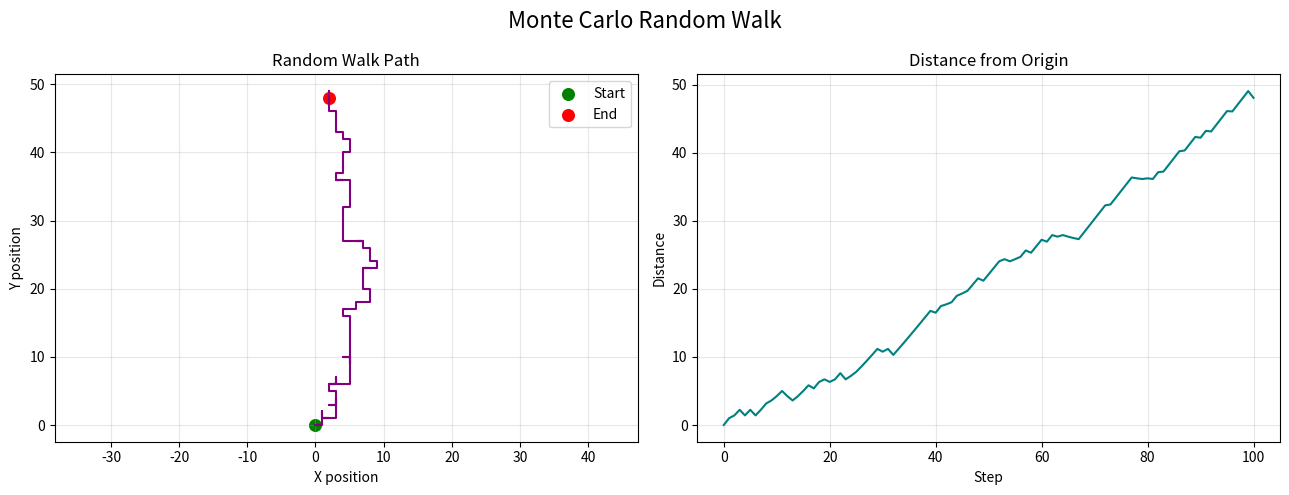

Reproduce this figure in Python. (Note: this script raises an exception after producing the figure.)
from pathlib import Path

import matplotlib.pyplot as plt
import numpy as np

# Step 1: Set the random walk parameters.
rng = np.random.default_rng(42)
number_of_steps = 100
directions = np.array(["F", "L", "R", "B"])
probabilities = np.array([0.5, 0.2, 0.2, 0.1])

# Step 2: Generate steps using the given direction probabilities.
walk_directions = rng.choice(directions, size=number_of_steps, p=probabilities)

# Manual option: uncomment these lines and enter the question's directions.
# manual_directions = ["F", "R", "F", "L", "B", "R"]
# walk_directions = np.array(manual_directions)
# number_of_steps = len(walk_directions)

movement = {
    "F": (0, 1),
    "L": (-1, 0),
    "R": (1, 0),
    "B": (0, -1),
}
steps = np.array([movement[direction] for direction in walk_directions])
locations = np.vstack(([0, 0], np.cumsum(steps, axis=0)))

print("Number of Steps =", number_of_steps)
final_x, final_y = locations[-1]
print("Final x =", final_x)
print("Final y =", final_y)
print("Distance from Origin =", round(np.linalg.norm(locations[-1]), 2))
print("Directions =", "".join(walk_directions))

# Step 3: Plot the path and its distance from the origin.
distance = np.linalg.norm(locations, axis=1)
fig, axes = plt.subplots(1, 2, figsize=(13, 5))

axes[0].plot(locations[:, 0], locations[:, 1], color="purple", linewidth=1.5)
axes[0].scatter(*locations[0], color="green", s=70, label="Start")
axes[0].scatter(*locations[-1], color="red", s=70, label="End")
axes[0].set_title("Random Walk Path")
axes[0].set_xlabel("X position")
axes[0].set_ylabel("Y position")
axes[0].axis("equal")
axes[0].grid(alpha=0.3)
axes[0].legend()

axes[1].plot(np.arange(number_of_steps + 1), distance, color="teal")
axes[1].set_title("Distance from Origin")
axes[1].set_xlabel("Step")
axes[1].set_ylabel("Distance")
axes[1].grid(alpha=0.3)

fig.suptitle("Monte Carlo Random Walk", fontsize=16)
fig.tight_layout()
output_file = Path(__file__).with_name("2.5_random_walk.png")
fig.savefig(output_file, dpi=150)
print(f"Graph saved to '{output_file}'")
plt.show()
